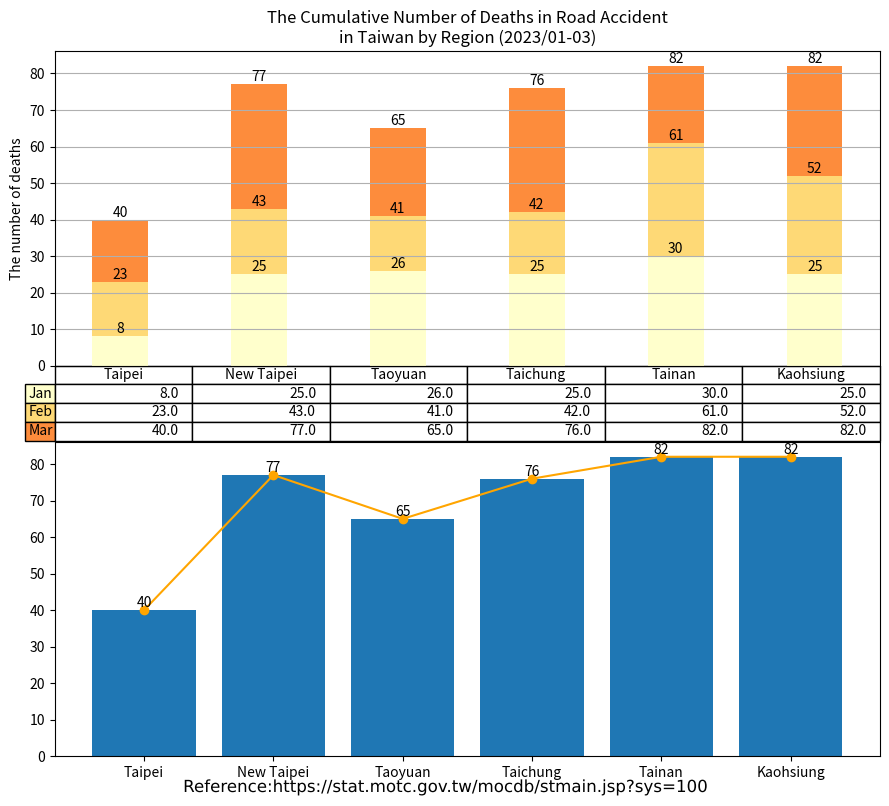

The script that saved this image: (Note: this script raises an exception after producing the figure.)
import matplotlib.cm as cm
import matplotlib.patheffects as path_effects
import matplotlib.pyplot as plt
import numpy as np
import pandas as pd
import matplotlib.image as image

administrative_duty = ["Taipei", "New Taipei", "Taoyuan", "Taichung", "Tainan", "Kaohsiung"]

month = ["Jan", "Feb", "Mar"]

deaths = [[8, 25, 26, 25, 30, 25],  # January
          [15, 18, 15, 17, 31, 27],   # February
          [17, 34, 24, 34, 21, 30],   # March
          ]

df = pd.DataFrame(data=deaths,
                  index=month,
                  columns=administrative_duty)
print(df)

# Get some pastel shades for the colors[3]

# Matplotlib has a number of built-in colormaps accessible via matplotlib.cm.get_cmap.[4]
cmap = cm.get_cmap("YlOrRd")  # Colormap reference[5]
colors = cmap(np.linspace(0, 0.5, len(month)))
n_rows = len(deaths)

index = np.arange(len(administrative_duty)) + 0.3
bar_width = 0.4

figure, (axes, axes2) = plt.subplots(2, figsize=(9, 8))

# Initialize the vertical-offset for the stacked bar chart.
y_offset = np.zeros(len(administrative_duty))

# Plot bars and create text labels for the table
cell_text = []
for row in range(n_rows):
    plot = axes.bar(index, deaths[row], bar_width, bottom=y_offset, color=colors[row])
    #    axes.bar_label(axes.containers[0], label_type='center')
    y_offset = y_offset + deaths[row]
    cell_text.append([x for x in y_offset])

    i = 0

    # Each iteration of this for loop labels each bar with corresponding value for the given year
    for rectangle in plot:
        height = rectangle.get_height()
        axes.text(rectangle.get_x() + rectangle.get_width() / 2, y_offset[i], '%d' % int(y_offset[i]),
                  horizontalalignment='center', verticalalignment='bottom')

        i = i + 1

# Add a table at the bottom of the axes
the_table = axes.table(cellText=cell_text,
                       rowLabels=month,
                       rowColours=colors,
                       colLabels=administrative_duty,
                       loc='bottom')

# Adjust layout to make room for the table:
plt.subplots_adjust(left=0.2, bottom=0.2)

axes.set_ylabel("The number of deaths")
axes.set_xticks([])
axes.set_title("The Cumulative Number of Deaths in Road Accident\nin Taiwan by Region (2023/01-03)")

axes.grid(True)  # pyplot.grid [1][2]

# Count the grand total automatically
sum_TPE = deaths[0][0] + deaths[1][0] + deaths[2][0] # + deaths[3][0] + deaths[4][0] + deaths[5][0] + deaths[6][0] + deaths[7][0] + deaths[8][0] + deaths[9][0] + deaths[10][0] + deaths[11][0]
sum_NTP = deaths[0][1] + deaths[1][1] + deaths[2][1] # + deaths[3][1] + deaths[4][1] + deaths[5][1] + deaths[6][1] + deaths[7][1] + deaths[8][1] + deaths[9][1] + deaths[10][1] + deaths[11][1]
sum_TAO = deaths[0][2] + deaths[1][2] + deaths[2][2] # + deaths[3][2] + deaths[4][2] + deaths[5][2] + deaths[6][2] + deaths[7][2] + deaths[8][2] + deaths[9][2] + deaths[10][2] + deaths[11][2]
sum_TCH = deaths[0][3] + deaths[1][3] + deaths[2][3] # + deaths[3][3] + deaths[4][3] + deaths[5][3] + deaths[6][3] + deaths[7][3] + deaths[8][3] + deaths[9][3] + deaths[10][3] + deaths[11][3]
sum_TNA = deaths[0][4] + deaths[1][4] + deaths[2][4] # + deaths[3][4] + deaths[4][4] + deaths[5][4] + deaths[6][4] + deaths[7][4] + deaths[8][4] + deaths[9][4] + deaths[10][4] + deaths[11][4]
sum_KAO = deaths[0][5] + deaths[1][5] + deaths[2][5] # + deaths[3][5] + deaths[4][5] + deaths[5][5] + deaths[6][5] + deaths[7][5] + deaths[8][5] + deaths[9][5] + deaths[10][5] + deaths[11][5]


axes2.bar(administrative_duty, [sum_TPE, sum_NTP, sum_TAO, sum_TCH, sum_TNA, sum_KAO])
axes2.bar_label(axes2.containers[0], label_type='edge')
axes2.plot(administrative_duty, [sum_TPE, sum_NTP, sum_TAO, sum_TCH, sum_TNA, sum_KAO], '-o', color='orange')

figure.tight_layout()

# matplotlib text [1][2]
text = figure.text(0.5, 0.01,
                   'Reference:https://stat.motc.gov.tw/mocdb/stmain.jsp?sys=100',
                   horizontalalignment='center',
                   verticalalignment='center',
                   size=12,
                   fontproperties='MS Gothic')

text.set_path_effects([path_effects.Normal()])

img = image.imread('CC-BY.png')

plt.figimage(X=img, xo=100, yo=700, alpha=0.9)

# Insert text watermark
plt.text(x=0.6, y=0.5, s="CC-BY 4.0", fontsize=40, color='grey', alpha=0.9,
         ha='center', va='center', rotation='20', transform=axes2.transAxes)

plt.show()

# References:
# 1. https://matplotlib.org/stable/api/_as_gen/matplotlib.pyplot.grid.html
# 2. https://matplotlib.org/stable/gallery/subplots_axes_and_figures/geo_demo.html#sphx-glr-gallery-subplots-axes-and-figures-geo-demo-py
# 3. https://stackoverflow.com/a/51454824
# 4. https://matplotlib.org/stable/tutorials/colors/colormaps.html
# 5. https://matplotlib.org/stable/gallery/color/colormap_reference.html

# Adapted from: https://matplotlib.org/stable/gallery/misc/table_demo.html
